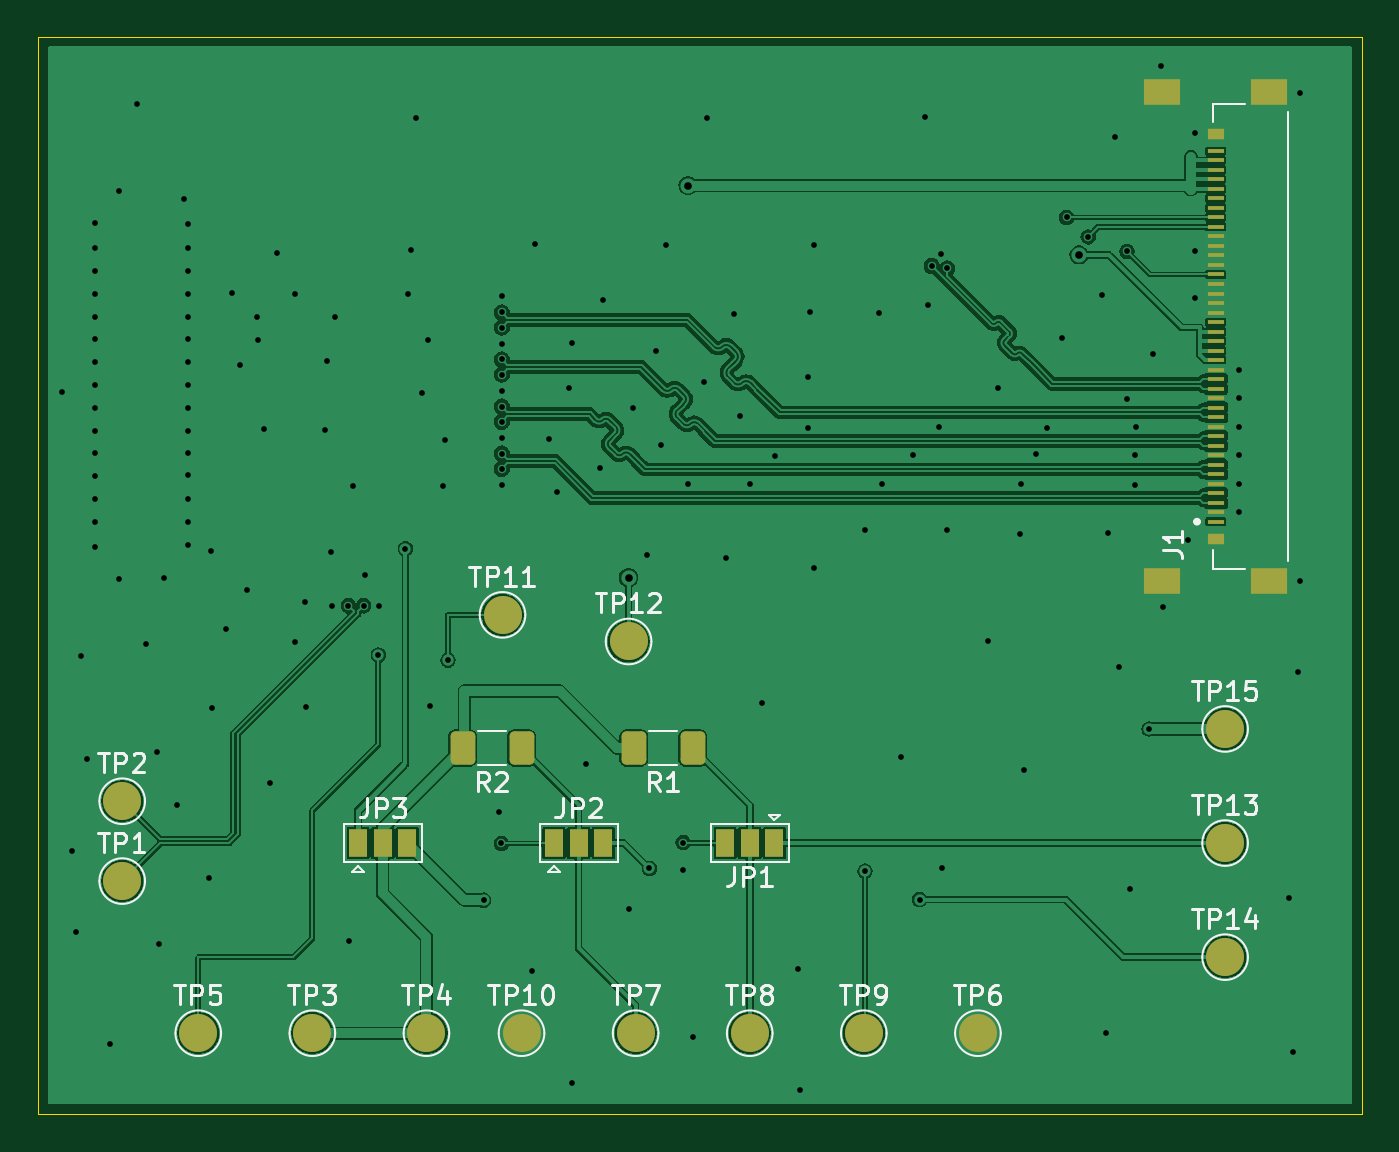
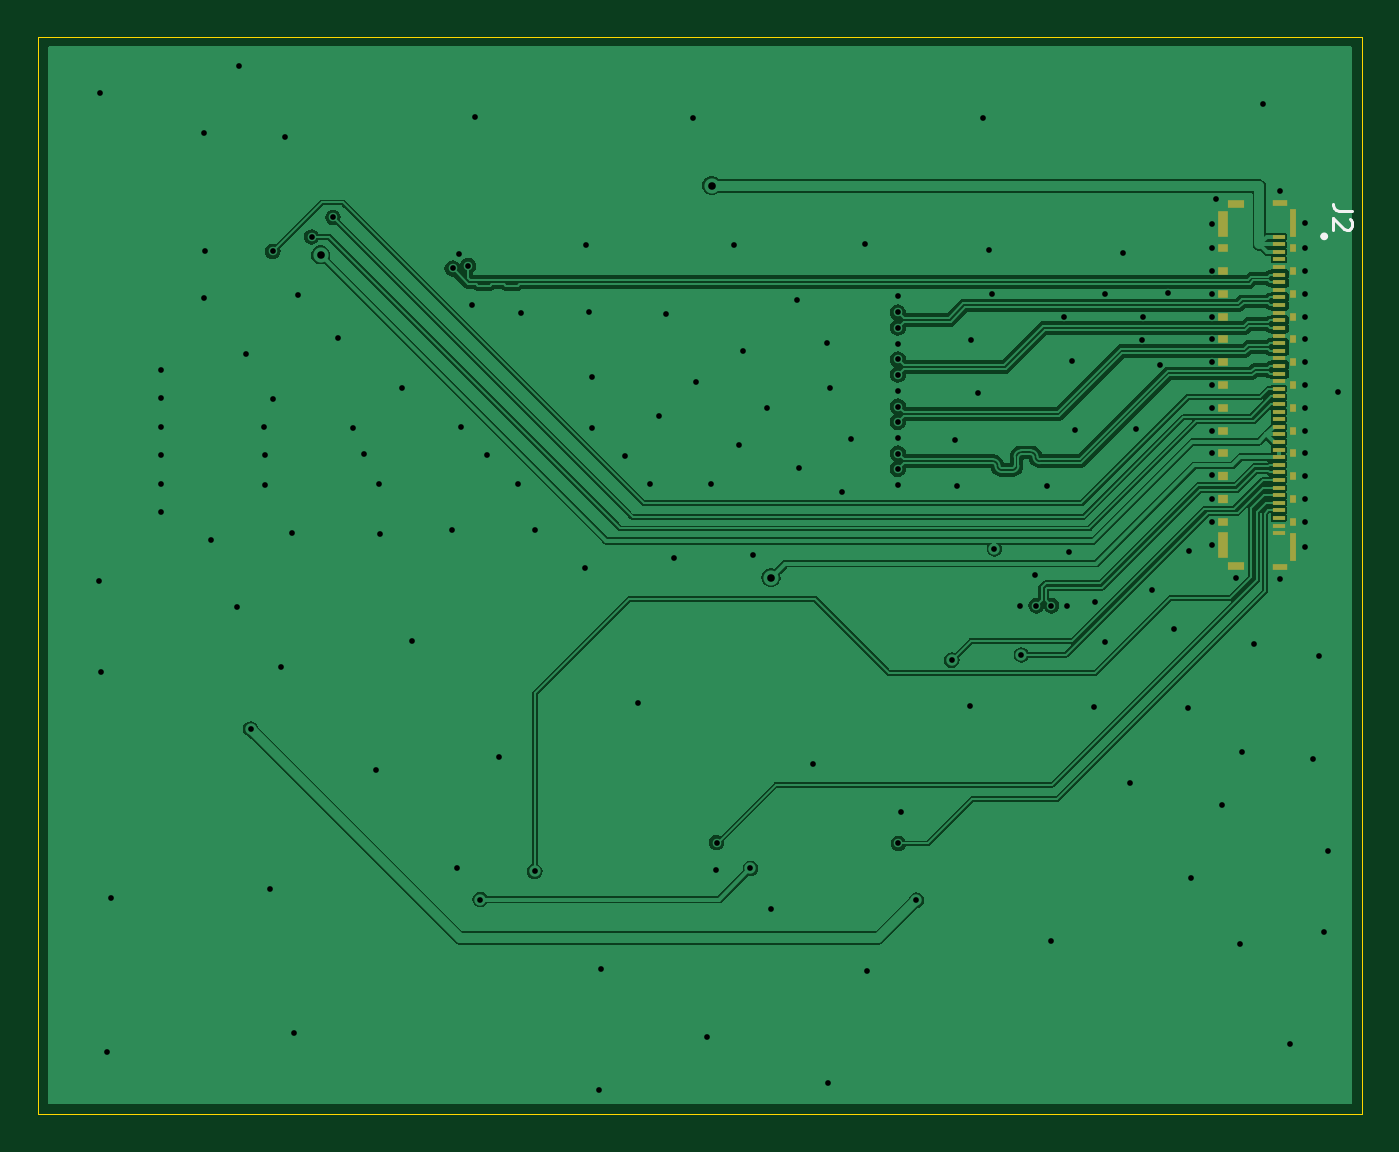
Circuit board: 11 layer files. Board 69.6 x 56.6 mm.
- bottom_copper: eDP adapter-B_Cu.gbl (69977 bytes)
- bottom_mask: eDP adapter-B_Mask.gbs (2614 bytes)
- paste: eDP adapter-B_Paste.gbp (2609 bytes)
- bottom_silk: eDP adapter-B_Silkscreen.gbo (3537 bytes)
- outline: eDP adapter-Edge_Cuts.gm1 (650 bytes)
- top_copper: eDP adapter-F_Cu.gtl (111840 bytes)
- top_mask: eDP adapter-F_Mask.gts (3243 bytes)
- paste: eDP adapter-F_Paste.gtp (2531 bytes)
- top_silk: eDP adapter-F_Silkscreen.gto (33691 bytes)
- drill: eDP adapter-NPTH.drl (269 bytes)
- drill: eDP adapter-PTH.drl (3548 bytes)

=== bottom_copper: eDP adapter-B_Cu.gbl (69977 bytes, source omitted) ===
=== bottom_mask: eDP adapter-B_Mask.gbs ===
G04 #@! TF.GenerationSoftware,KiCad,Pcbnew,8.0.1*
G04 #@! TF.CreationDate,2024-04-26T23:06:05-04:00*
G04 #@! TF.ProjectId,eDP adapter,65445020-6164-4617-9074-65722e6b6963,rev?*
G04 #@! TF.SameCoordinates,Original*
G04 #@! TF.FileFunction,Soldermask,Bot*
G04 #@! TF.FilePolarity,Negative*
%FSLAX46Y46*%
G04 Gerber Fmt 4.6, Leading zero omitted, Abs format (unit mm)*
G04 Created by KiCad (PCBNEW 8.0.1) date 2024-04-26 23:06:05*
%MOMM*%
%LPD*%
G01*
G04 APERTURE LIST*
%ADD10R,0.640000X0.200000*%
%ADD11R,0.360000X1.460000*%
%ADD12R,0.360000X0.450000*%
%ADD13R,0.810000X0.300000*%
%ADD14R,0.900000X0.400000*%
%ADD15R,0.510000X1.400000*%
%ADD16R,0.510000X0.450000*%
%ADD17R,0.510000X0.435000*%
G04 APERTURE END LIST*
D10*
X72930000Y-96110000D03*
X72930000Y-96510000D03*
X72930000Y-96910000D03*
X72930000Y-97310000D03*
X72930000Y-97710000D03*
X72930000Y-98110000D03*
X72930000Y-98510000D03*
X72930000Y-98910000D03*
X72930000Y-99310000D03*
X72930000Y-99710000D03*
X72930000Y-100110000D03*
X72930000Y-100510000D03*
X72930000Y-100910000D03*
X72930000Y-101310000D03*
X72930000Y-101710000D03*
X72930000Y-102110000D03*
X72930000Y-102510000D03*
X72930000Y-102910000D03*
X72930000Y-103310000D03*
X72930000Y-103710000D03*
X72930000Y-104110000D03*
X72930000Y-104510000D03*
X72930000Y-104910000D03*
X72930000Y-105310000D03*
X72930000Y-105710000D03*
X72930000Y-106110000D03*
X72930000Y-106510000D03*
X72930000Y-106910000D03*
X72930000Y-107310000D03*
X72930000Y-107710000D03*
X72930000Y-108110000D03*
X72930000Y-108510000D03*
X72930000Y-108910000D03*
X72930000Y-109310000D03*
X72930000Y-109710000D03*
X72930000Y-110110000D03*
X72930000Y-110510000D03*
X72930000Y-110910000D03*
X72930000Y-111310000D03*
X72930000Y-111710000D03*
D11*
X72180000Y-95405000D03*
D12*
X72180000Y-96710000D03*
X72180000Y-97910000D03*
X72180000Y-99110000D03*
X72180000Y-100310000D03*
X72180000Y-101510000D03*
X72180000Y-102710000D03*
X72180000Y-103910000D03*
X72180000Y-105110000D03*
X72180000Y-106310000D03*
X72180000Y-107510000D03*
X72180000Y-108710000D03*
X72180000Y-109910000D03*
X72180000Y-111110000D03*
D11*
X72180000Y-112415000D03*
D13*
X72855000Y-113495000D03*
D14*
X75210000Y-113445000D03*
D15*
X75845000Y-112350000D03*
D16*
X75845000Y-111110000D03*
D17*
X75845000Y-109917500D03*
X75845000Y-108702500D03*
D16*
X75845000Y-107510000D03*
X75845000Y-106310000D03*
X75845000Y-105110000D03*
X75845000Y-103910000D03*
X75845000Y-102710000D03*
X75845000Y-101510000D03*
X75845000Y-100310000D03*
X75845000Y-99110000D03*
X75845000Y-97910000D03*
X75845000Y-96710000D03*
D15*
X75845000Y-95470000D03*
D14*
X75210000Y-94375000D03*
D13*
X72855000Y-94325000D03*
M02*

=== paste: eDP adapter-B_Paste.gbp ===
G04 #@! TF.GenerationSoftware,KiCad,Pcbnew,8.0.1*
G04 #@! TF.CreationDate,2024-04-26T23:06:05-04:00*
G04 #@! TF.ProjectId,eDP adapter,65445020-6164-4617-9074-65722e6b6963,rev?*
G04 #@! TF.SameCoordinates,Original*
G04 #@! TF.FileFunction,Paste,Bot*
G04 #@! TF.FilePolarity,Positive*
%FSLAX46Y46*%
G04 Gerber Fmt 4.6, Leading zero omitted, Abs format (unit mm)*
G04 Created by KiCad (PCBNEW 8.0.1) date 2024-04-26 23:06:05*
%MOMM*%
%LPD*%
G01*
G04 APERTURE LIST*
%ADD10R,0.640000X0.200000*%
%ADD11R,0.360000X1.460000*%
%ADD12R,0.360000X0.450000*%
%ADD13R,0.810000X0.300000*%
%ADD14R,0.900000X0.400000*%
%ADD15R,0.510000X1.400000*%
%ADD16R,0.510000X0.450000*%
%ADD17R,0.510000X0.435000*%
G04 APERTURE END LIST*
D10*
X72930000Y-96110000D03*
X72930000Y-96510000D03*
X72930000Y-96910000D03*
X72930000Y-97310000D03*
X72930000Y-97710000D03*
X72930000Y-98110000D03*
X72930000Y-98510000D03*
X72930000Y-98910000D03*
X72930000Y-99310000D03*
X72930000Y-99710000D03*
X72930000Y-100110000D03*
X72930000Y-100510000D03*
X72930000Y-100910000D03*
X72930000Y-101310000D03*
X72930000Y-101710000D03*
X72930000Y-102110000D03*
X72930000Y-102510000D03*
X72930000Y-102910000D03*
X72930000Y-103310000D03*
X72930000Y-103710000D03*
X72930000Y-104110000D03*
X72930000Y-104510000D03*
X72930000Y-104910000D03*
X72930000Y-105310000D03*
X72930000Y-105710000D03*
X72930000Y-106110000D03*
X72930000Y-106510000D03*
X72930000Y-106910000D03*
X72930000Y-107310000D03*
X72930000Y-107710000D03*
X72930000Y-108110000D03*
X72930000Y-108510000D03*
X72930000Y-108910000D03*
X72930000Y-109310000D03*
X72930000Y-109710000D03*
X72930000Y-110110000D03*
X72930000Y-110510000D03*
X72930000Y-110910000D03*
X72930000Y-111310000D03*
X72930000Y-111710000D03*
D11*
X72180000Y-95405000D03*
D12*
X72180000Y-96710000D03*
X72180000Y-97910000D03*
X72180000Y-99110000D03*
X72180000Y-100310000D03*
X72180000Y-101510000D03*
X72180000Y-102710000D03*
X72180000Y-103910000D03*
X72180000Y-105110000D03*
X72180000Y-106310000D03*
X72180000Y-107510000D03*
X72180000Y-108710000D03*
X72180000Y-109910000D03*
X72180000Y-111110000D03*
D11*
X72180000Y-112415000D03*
D13*
X72855000Y-113495000D03*
D14*
X75210000Y-113445000D03*
D15*
X75845000Y-112350000D03*
D16*
X75845000Y-111110000D03*
D17*
X75845000Y-109917500D03*
X75845000Y-108702500D03*
D16*
X75845000Y-107510000D03*
X75845000Y-106310000D03*
X75845000Y-105110000D03*
X75845000Y-103910000D03*
X75845000Y-102710000D03*
X75845000Y-101510000D03*
X75845000Y-100310000D03*
X75845000Y-99110000D03*
X75845000Y-97910000D03*
X75845000Y-96710000D03*
D15*
X75845000Y-95470000D03*
D14*
X75210000Y-94375000D03*
D13*
X72855000Y-94325000D03*
M02*

=== bottom_silk: eDP adapter-B_Silkscreen.gbo ===
G04 #@! TF.GenerationSoftware,KiCad,Pcbnew,8.0.1*
G04 #@! TF.CreationDate,2024-04-26T23:06:05-04:00*
G04 #@! TF.ProjectId,eDP adapter,65445020-6164-4617-9074-65722e6b6963,rev?*
G04 #@! TF.SameCoordinates,Original*
G04 #@! TF.FileFunction,Legend,Bot*
G04 #@! TF.FilePolarity,Positive*
%FSLAX46Y46*%
G04 Gerber Fmt 4.6, Leading zero omitted, Abs format (unit mm)*
G04 Created by KiCad (PCBNEW 8.0.1) date 2024-04-26 23:06:05*
%MOMM*%
%LPD*%
G01*
G04 APERTURE LIST*
%ADD10C,0.150000*%
%ADD11C,0.200000*%
%ADD12R,0.640000X0.200000*%
%ADD13R,0.360000X1.460000*%
%ADD14R,0.360000X0.450000*%
%ADD15R,0.810000X0.300000*%
%ADD16R,0.900000X0.400000*%
%ADD17R,0.510000X1.400000*%
%ADD18R,0.510000X0.450000*%
%ADD19R,0.510000X0.435000*%
G04 APERTURE END LIST*
D10*
X69069819Y-94751666D02*
X69784104Y-94751666D01*
X69784104Y-94751666D02*
X69926961Y-94704047D01*
X69926961Y-94704047D02*
X70022200Y-94608809D01*
X70022200Y-94608809D02*
X70069819Y-94465952D01*
X70069819Y-94465952D02*
X70069819Y-94370714D01*
X69165057Y-95180238D02*
X69117438Y-95227857D01*
X69117438Y-95227857D02*
X69069819Y-95323095D01*
X69069819Y-95323095D02*
X69069819Y-95561190D01*
X69069819Y-95561190D02*
X69117438Y-95656428D01*
X69117438Y-95656428D02*
X69165057Y-95704047D01*
X69165057Y-95704047D02*
X69260295Y-95751666D01*
X69260295Y-95751666D02*
X69355533Y-95751666D01*
X69355533Y-95751666D02*
X69498390Y-95704047D01*
X69498390Y-95704047D02*
X70069819Y-95132619D01*
X70069819Y-95132619D02*
X70069819Y-95751666D01*
D11*
X70645000Y-96095000D02*
G75*
G02*
X70445000Y-96095000I-100000J0D01*
G01*
X70445000Y-96095000D02*
G75*
G02*
X70645000Y-96095000I100000J0D01*
G01*
%LPC*%
D12*
X72930000Y-96110000D03*
X72930000Y-96510000D03*
X72930000Y-96910000D03*
X72930000Y-97310000D03*
X72930000Y-97710000D03*
X72930000Y-98110000D03*
X72930000Y-98510000D03*
X72930000Y-98910000D03*
X72930000Y-99310000D03*
X72930000Y-99710000D03*
X72930000Y-100110000D03*
X72930000Y-100510000D03*
X72930000Y-100910000D03*
X72930000Y-101310000D03*
X72930000Y-101710000D03*
X72930000Y-102110000D03*
X72930000Y-102510000D03*
X72930000Y-102910000D03*
X72930000Y-103310000D03*
X72930000Y-103710000D03*
X72930000Y-104110000D03*
X72930000Y-104510000D03*
X72930000Y-104910000D03*
X72930000Y-105310000D03*
X72930000Y-105710000D03*
X72930000Y-106110000D03*
X72930000Y-106510000D03*
X72930000Y-106910000D03*
X72930000Y-107310000D03*
X72930000Y-107710000D03*
X72930000Y-108110000D03*
X72930000Y-108510000D03*
X72930000Y-108910000D03*
X72930000Y-109310000D03*
X72930000Y-109710000D03*
X72930000Y-110110000D03*
X72930000Y-110510000D03*
X72930000Y-110910000D03*
X72930000Y-111310000D03*
X72930000Y-111710000D03*
D13*
X72180000Y-95405000D03*
D14*
X72180000Y-96710000D03*
X72180000Y-97910000D03*
X72180000Y-99110000D03*
X72180000Y-100310000D03*
X72180000Y-101510000D03*
X72180000Y-102710000D03*
X72180000Y-103910000D03*
X72180000Y-105110000D03*
X72180000Y-106310000D03*
X72180000Y-107510000D03*
X72180000Y-108710000D03*
X72180000Y-109910000D03*
X72180000Y-111110000D03*
D13*
X72180000Y-112415000D03*
D15*
X72855000Y-113495000D03*
D16*
X75210000Y-113445000D03*
D17*
X75845000Y-112350000D03*
D18*
X75845000Y-111110000D03*
D19*
X75845000Y-109917500D03*
X75845000Y-108702500D03*
D18*
X75845000Y-107510000D03*
X75845000Y-106310000D03*
X75845000Y-105110000D03*
X75845000Y-103910000D03*
X75845000Y-102710000D03*
X75845000Y-101510000D03*
X75845000Y-100310000D03*
X75845000Y-99110000D03*
X75845000Y-97910000D03*
X75845000Y-96710000D03*
D17*
X75845000Y-95470000D03*
D16*
X75210000Y-94375000D03*
D15*
X72855000Y-94325000D03*
%LPD*%
M02*

=== outline: eDP adapter-Edge_Cuts.gm1 ===
G04 #@! TF.GenerationSoftware,KiCad,Pcbnew,8.0.1*
G04 #@! TF.CreationDate,2024-04-26T23:06:05-04:00*
G04 #@! TF.ProjectId,eDP adapter,65445020-6164-4617-9074-65722e6b6963,rev?*
G04 #@! TF.SameCoordinates,Original*
G04 #@! TF.FileFunction,Profile,NP*
%FSLAX46Y46*%
G04 Gerber Fmt 4.6, Leading zero omitted, Abs format (unit mm)*
G04 Created by KiCad (PCBNEW 8.0.1) date 2024-04-26 23:06:05*
%MOMM*%
%LPD*%
G01*
G04 APERTURE LIST*
G04 #@! TA.AperFunction,Profile*
%ADD10C,0.050000*%
G04 #@! TD*
G04 APERTURE END LIST*
D10*
X68580000Y-85598000D02*
X138176000Y-85598000D01*
X138176000Y-142240000D01*
X68580000Y-142240000D01*
X68580000Y-85598000D01*
M02*

=== top_copper: eDP adapter-F_Cu.gtl (111840 bytes, source omitted) ===
=== top_mask: eDP adapter-F_Mask.gts (3243 bytes, source withheld) ===
=== paste: eDP adapter-F_Paste.gtp (2531 bytes, source withheld) ===
=== top_silk: eDP adapter-F_Silkscreen.gto (33691 bytes, source omitted) ===
=== drill: eDP adapter-NPTH.drl ===
M48
; DRILL file {KiCad 8.0.1} date 2024-04-26T23:08:44-0400
; FORMAT={-:-/ absolute / metric / decimal}
; #@! TF.CreationDate,2024-04-26T23:08:44-04:00
; #@! TF.GenerationSoftware,Kicad,Pcbnew,8.0.1
; #@! TF.FileFunction,NonPlated,1,4,NPTH
FMAT,2
METRIC
%
G90
G05
M30

=== drill: eDP adapter-PTH.drl ===
M48
; DRILL file {KiCad 8.0.1} date 2024-04-26T23:08:44-0400
; FORMAT={-:-/ absolute / metric / decimal}
; #@! TF.CreationDate,2024-04-26T23:08:44-04:00
; #@! TF.GenerationSoftware,Kicad,Pcbnew,8.0.1
; #@! TF.FileFunction,Plated,1,4,PTH
FMAT,2
METRIC
; #@! TA.AperFunction,Plated,PTH,ViaDrill
T1C0.300
; #@! TA.AperFunction,Plated,PTH,ViaDrill
T2C0.400
%
G90
G05
T1
X69.825Y-104.292
X70.358Y-128.397
X70.561Y-132.664
X70.815Y-118.161
X71.145Y-123.596
X71.58Y-95.405
X71.58Y-96.71
X71.58Y-97.91
X71.58Y-99.11
X71.58Y-100.31
X71.58Y-101.51
X71.58Y-102.71
X71.58Y-103.91
X71.58Y-105.11
X71.58Y-106.31
X71.58Y-107.51
X71.58Y-108.71
X71.58Y-109.91
X71.58Y-111.11
X71.58Y-112.415
X72.339Y-138.557
X72.855Y-93.725
X72.855Y-114.095
X73.787Y-89.129
X74.244Y-117.551
X74.854Y-123.215
X74.955Y-133.299
X75.21Y-114.045
X75.895Y-125.984
X76.23Y-94.13
X76.445Y-95.47
X76.445Y-96.71
X76.445Y-97.91
X76.445Y-99.11
X76.445Y-100.31
X76.445Y-101.51
X76.445Y-102.71
X76.445Y-103.91
X76.445Y-105.11
X76.445Y-106.31
X76.445Y-107.51
X76.445Y-108.67
X76.445Y-111.11
X76.445Y-112.35
X76.45Y-109.93
X77.572Y-129.819
X77.648Y-112.649
X77.699Y-120.879
X78.461Y-116.764
X78.765Y-99.085
X79.172Y-102.845
X79.578Y-114.706
X80.09Y-100.32
X80.12Y-101.52
X80.467Y-106.248
X80.747Y-124.866
X81.128Y-96.977
X82.067Y-99.111
X82.067Y-117.45
X82.601Y-115.341
X82.652Y-120.853
X83.642Y-106.274
X83.795Y-102.641
X83.972Y-112.7
X84.052Y-115.52
X84.21Y-100.32
X84.89Y-115.52
X84.912Y-133.147
X85.115Y-109.245
X85.69Y-115.52
X85.75Y-113.919
X86.47Y-118.11
X86.528Y-115.52
X87.89Y-112.53
X88.011Y-99.136
X88.163Y-96.825
X88.468Y-89.865
X88.773Y-104.318
X89.103Y-101.524
X89.179Y-120.802
X89.865Y-109.245
X89.967Y-106.782
X90.13Y-118.38
X92.0Y-131.0
X92.812Y-126.365
X92.94Y-128.02
X92.961Y-100.893
X92.961Y-101.731
X92.961Y-102.569
X92.961Y-103.369
X92.961Y-104.207
X92.961Y-105.045
X92.961Y-105.845
X92.961Y-106.684
X92.961Y-107.522
X92.961Y-108.322
X92.961Y-109.16
X92.964Y-99.254
X92.964Y-100.093
X94.564Y-134.722
X94.717Y-96.495
X95.453Y-106.731
X95.885Y-109.525
X96.52Y-104.089
X96.647Y-140.614
X96.672Y-101.702
X97.409Y-123.825
X98.146Y-108.28
X98.273Y-99.441
X99.644Y-131.445
X99.873Y-105.131
X100.609Y-112.827
X100.72Y-129.33
X101.092Y-102.108
X101.321Y-107.061
X101.6Y-96.571
X102.5Y-127.98
X102.514Y-129.438
X102.768Y-109.144
X102.997Y-138.201
X103.581Y-103.734
X103.759Y-89.865
X104.75Y-113.03
X105.181Y-100.152
X105.512Y-105.537
X105.994Y-109.144
X106.655Y-120.65
X107.34Y-107.645
X108.56Y-134.62
X108.661Y-140.97
X109.042Y-103.505
X109.068Y-106.147
X109.195Y-100.051
X109.372Y-96.545
X109.398Y-113.513
X112.039Y-111.557
X112.06Y-129.48
X112.776Y-100.101
X112.954Y-109.144
X113.944Y-123.469
X114.579Y-107.569
X114.93Y-130.97
X115.214Y-89.84
X115.367Y-99.695
X115.57Y-97.657
X115.951Y-106.121
X116.068Y-97.023
X116.129Y-129.337
X116.38Y-97.78
X116.388Y-111.545
X118.516Y-117.348
X119.05Y-104.064
X120.218Y-111.76
X120.244Y-109.144
X120.421Y-124.155
X121.031Y-107.518
X121.615Y-106.147
X122.428Y-101.448
X122.67Y-95.1
X123.797Y-96.124
X124.536Y-99.162
X124.739Y-137.973
X124.841Y-111.709
X125.197Y-90.881
X125.425Y-118.72
X125.832Y-104.648
X125.84Y-96.89
X125.984Y-130.404
X126.238Y-109.169
X126.263Y-107.594
X126.314Y-106.096
X127.0Y-122.0
X127.229Y-102.286
X127.63Y-87.16
X127.74Y-115.58
X129.07Y-112.05
X129.4Y-96.85
X129.43Y-99.32
X129.44Y-90.68
X131.719Y-103.1
X131.719Y-104.6
X131.719Y-106.1
X131.719Y-107.6
X131.719Y-109.1
X131.719Y-110.6
X134.341Y-130.886
X134.544Y-139.014
X134.849Y-119.024
X134.93Y-88.55
X134.96Y-114.22
T2
X99.63Y-114.04
X102.76Y-93.43
X123.32Y-97.07
M30

